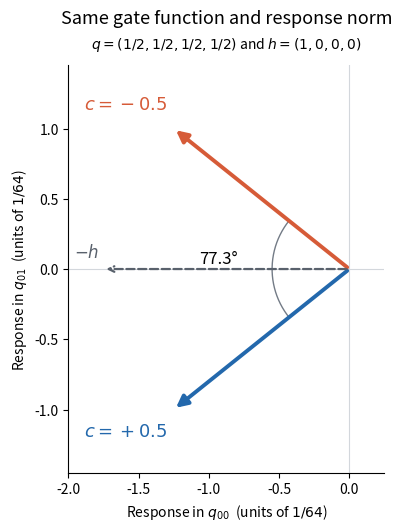

The matplotlib source for this figure: (Note: this script raises an exception after producing the figure.)
"""Finite-dimensional sanity checks for the neutral-exploration proposal; no training."""
from itertools import combinations, product
from pathlib import Path
import json
import numpy as np
import matplotlib
matplotlib.use("Agg")
import matplotlib.pyplot as plt

T = ((np.arange(16)[:, None] >> np.arange(3, -1, -1)) & 1).astype(float)
A = np.vstack((np.ones(16), T.T))
moves = []
for pair in combinations(range(4), 2):
    others = [r for r in range(4) if r not in pair]
    for fixed in product((0, 1), repeat=2):
        d = np.zeros(16)
        for bits in product((0, 1), repeat=2):
            table = [0] * 4
            for r, value in zip(others, fixed):
                table[r] = value
            for r, value in zip(pair, bits):
                table[r] = value
            gate = sum(value << (3-r) for r, value in enumerate(table))
            d[gate] = 1 if bits[0] == bits[1] else -1
        moves.append(d)
D = np.stack(moves, axis=1)
assert D.shape == (16, 24)
assert np.array_equal(A @ D, np.zeros((5, 24)))
assert np.linalg.matrix_rank(D) == 11

def response(p, q, h):
    C = T - q
    J = C.T * p
    return -(J @ J.T) @ h

def response_jacobian_on_fiber(p, q, h):
    C = T - q
    return -2 * C.T * (p * (C @ h))

rng = np.random.default_rng(20260912)
max_q_error = 0.
max_direction_derivative_error = 0.
for _ in range(100):
    logits = rng.normal(0, 1.5, 16)
    p = np.exp(logits - logits.max())
    p /= p.sum()
    q, h = p @ T, rng.normal(size=4)
    d = D[:, rng.integers(24)]
    lo, hi = -p[d > 0].min(), p[d < 0].min()
    delta = .05 * rng.uniform(lo, hi)
    moved = p + delta*d
    assert moved.min() > 0
    z = np.log(moved)
    rebuilt = np.exp(z-z.max())
    rebuilt /= rebuilt.sum()
    max_q_error = max(max_q_error, float(np.max(np.abs(rebuilt @ T-q))))
    v = response(p,q,h)
    unit = v/np.linalg.norm(v)
    jac = (np.eye(4)-np.outer(unit,unit)) @ response_jacobian_on_fiber(p,q,h) / np.linalg.norm(v)
    eps = min(-lo,hi)*1e-3
    plus, minus = response(p+eps*d,q,h), response(p-eps*d,q,h)
    fd = (plus/np.linalg.norm(plus)-minus/np.linalg.norm(minus))/(2*eps)
    error = np.linalg.norm(fd-jac@d)/max(np.linalg.norm(jac@d),1e-12)
    max_direction_derivative_error = max(max_direction_derivative_error,float(error))
assert max_q_error < 1e-13
assert max_direction_derivative_error < 1e-4

spins = 2*T-1
h = np.array([1.,0,0,0])
q = np.full(4,.5)
examples = []
for c in (.5,-.5):
    p = (1+c*spins[:,0]*spins[:,1])/16
    assert np.array_equal(p@T,q)
    M_expected = np.diag(np.full(4,(1+c*c)/64))
    M_expected[0,1] = M_expected[1,0] = 2*c/64
    v = response(p,q,h)
    assert np.array_equal(v,-M_expected@h)
    examples.append({"correlation":c,"p":p.tolist(),"M":M_expected.tolist(),"v":v.tolist()})
va,vb = [np.array(x["v"]) for x in examples]
angle = np.degrees(np.arccos(va@vb/(np.linalg.norm(va)*np.linalg.norm(vb))))
assert np.isclose(np.linalg.norm(va),np.linalg.norm(vb))
assert np.isclose(angle,77.31961650818019)

p = np.full(16,1/16)
v = response(p,q,h)
unit = v/np.linalg.norm(v)
W = (np.eye(4)-np.outer(unit,unit)) @ response_jacobian_on_fiber(p,q,h) @ D / np.linalg.norm(v)
scores = np.sum(W*W,axis=0)
assert np.count_nonzero(scores) == 12
weighted_expected = np.sum(scores*scores)/scores.sum()
uniform_expected = scores.mean()

fig,ax = plt.subplots(figsize=(6.7,5.2),layout="constrained")
colors = ("#2368ac","#d65b38")
for x,col in zip(examples,colors):
    vv=np.array(x["v"])*64
    ax.annotate("",xy=vv[:2],xytext=(0,0),arrowprops=dict(arrowstyle="-|>",lw=2.8,color=col,mutation_scale=17))
    ax.text(vv[0]-.05,vv[1]+(.14 if vv[1]>0 else -.19),
            rf"$c={x['correlation']:+.1f}$",color=col,ha="right",fontsize=13)
ax.annotate("",xy=(-1.75,0),xytext=(0,0),arrowprops=dict(arrowstyle="->",lw=1.6,color="#59616c",linestyle="dashed"))
ax.text(-1.78,.08,r"$-h$",ha="right",fontsize=12,color="#59616c")
a0=np.arctan2(va[1],va[0]); a1=np.arctan2(vb[1],vb[0])
theta=np.linspace(a1,a0+2*np.pi,150)
ax.plot(.55*np.cos(theta),.55*np.sin(theta),color="#737b86",lw=1)
ax.text(-.93,.04,f"{angle:.1f}°",ha="center",fontsize=12)
ax.axhline(0,color="#d3d7dc",lw=.8,zorder=0)
ax.axvline(0,color="#d3d7dc",lw=.8,zorder=0)
ax.set(xlim=(-2,.25),ylim=(-1.45,1.45),aspect="equal",
       xlabel=r"Response in $q_{00}$  (units of $1/64$)",
       ylabel=r"Response in $q_{01}$  (units of $1/64$)")
fig.suptitle("Same gate function and response norm",fontsize=13)
ax.set_title(r"$q=(1/2,1/2,1/2,1/2)$ and $h=(1,0,0,0)$",fontsize=10,pad=12)
ax.spines[["top","right"]].set_visible(False)
out=Path(__file__).resolve().parent
fig.savefig(out/"response_directions.svg",metadata={"Date":None})
fig.savefig(out/"response_directions.png",dpi=160)
summary={
    "kind":"synthetic_algebra_sanity_check_not_training",
    "seed":20260912,
    "neutral_move_count":24,"neutral_span_rank":11,
    "max_reencoded_q_error":max_q_error,
    "max_direction_derivative_relative_error":max_direction_derivative_error,
    "equal_norm_example_angle_degrees":float(angle),
    "uniform_example_first_order_active_moves":int(np.count_nonzero(scores)),
    "uniform_example_score_weighted_vs_uniform_predicted_squared_angle_ratio":float(weighted_expected/uniform_expected),
    "examples":examples,
}
(out/"sanity_results.json").write_text(json.dumps(summary,indent=2)+"\n")
print(json.dumps({k:v for k,v in summary.items() if k!="examples"},indent=2))
